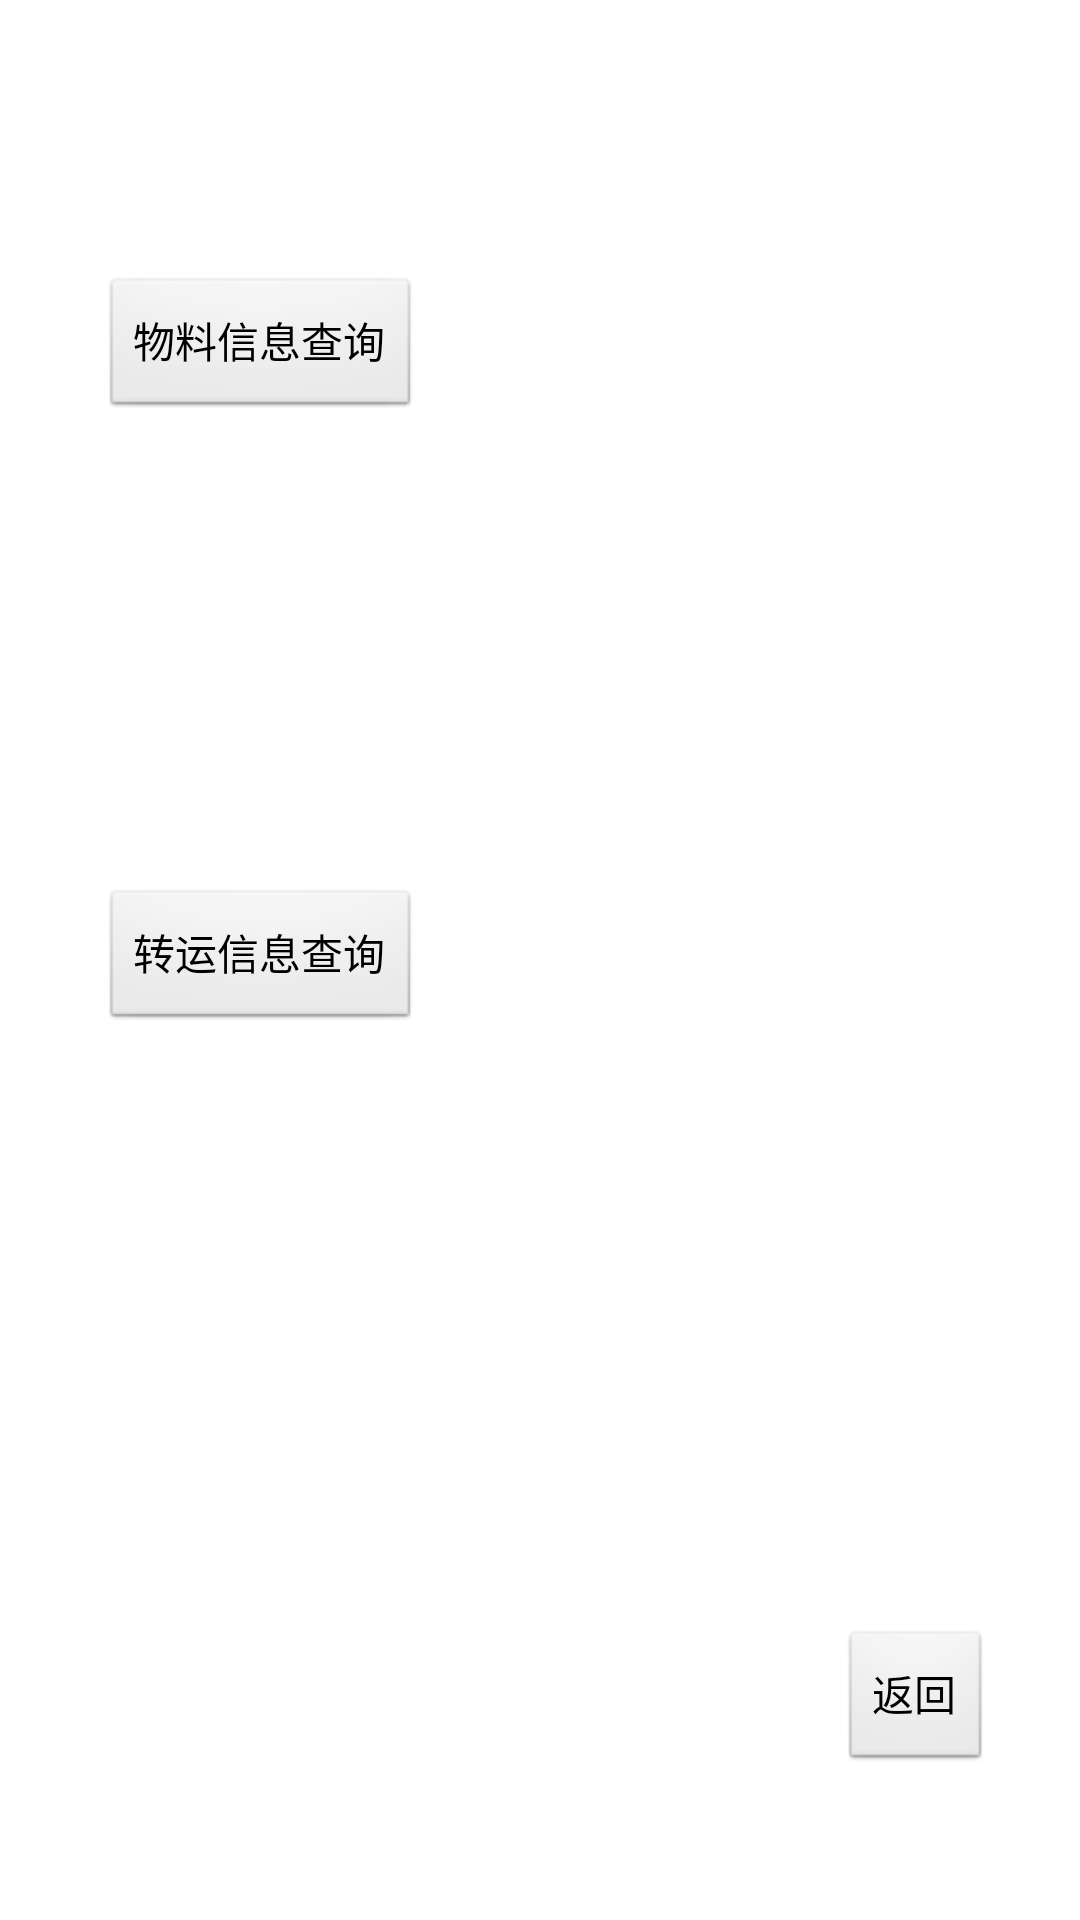

This screen was rendered from an Android layout file. Write that file and the resources it references.
<!-- AndroidManifest.xml: application theme AppTheme -->
<!-- res/layout/activity_query.xml -->
<RelativeLayout xmlns:android="http://schemas.android.com/apk/res/android"
    xmlns:tools="http://schemas.android.com/tools"
    android:layout_width="match_parent"
    android:layout_height="match_parent"
    android:paddingBottom="@dimen/activity_vertical_margin"
    android:paddingLeft="@dimen/activity_horizontal_margin"
    android:paddingRight="@dimen/activity_horizontal_margin"
    android:paddingTop="@dimen/activity_vertical_margin"
    tools:context="com.example.crm7demoproject.QueryActivity" >

    <Button
        android:id="@+id/query_back"
        android:layout_width="wrap_content"
        android:layout_height="wrap_content"
        android:layout_alignParentBottom="true"
        android:layout_alignParentRight="true"
        android:layout_marginBottom="49dp"
        android:layout_marginRight="30dp"
        android:text="@string/query_back"
        android:onClick="queryBack" />

    <Button
        android:id="@+id/query_matIno"
        android:layout_width="wrap_content"
        android:layout_height="wrap_content"
        android:layout_alignParentLeft="true"
        android:layout_alignParentTop="true"
        android:layout_marginLeft="34dp"
        android:layout_marginTop="92dp"
        android:text="@string/query_matIno" 
        android:onClick="queryMatIno"/>

    <Button
        android:id="@+id/query_transport"
        android:layout_width="wrap_content"
        android:layout_height="wrap_content"
        android:layout_alignLeft="@+id/query_matIno"
        android:layout_centerVertical="true"
        android:text="@string/query_transport" 
        android:onClick="queryTransport"/>

</RelativeLayout>
<!-- resources referenced by this layout -->
<resources>
  <string name="query_back">返回</string>
  <string name="query_matIno">物料信息查询</string>
  <string name="query_transport">转运信息查询</string>
  <style name="AppTheme" parent="AppBaseTheme">
          
      </style>
  <style name="AppBaseTheme" parent="android:Theme.Light">
          
      </style>
</resources>
